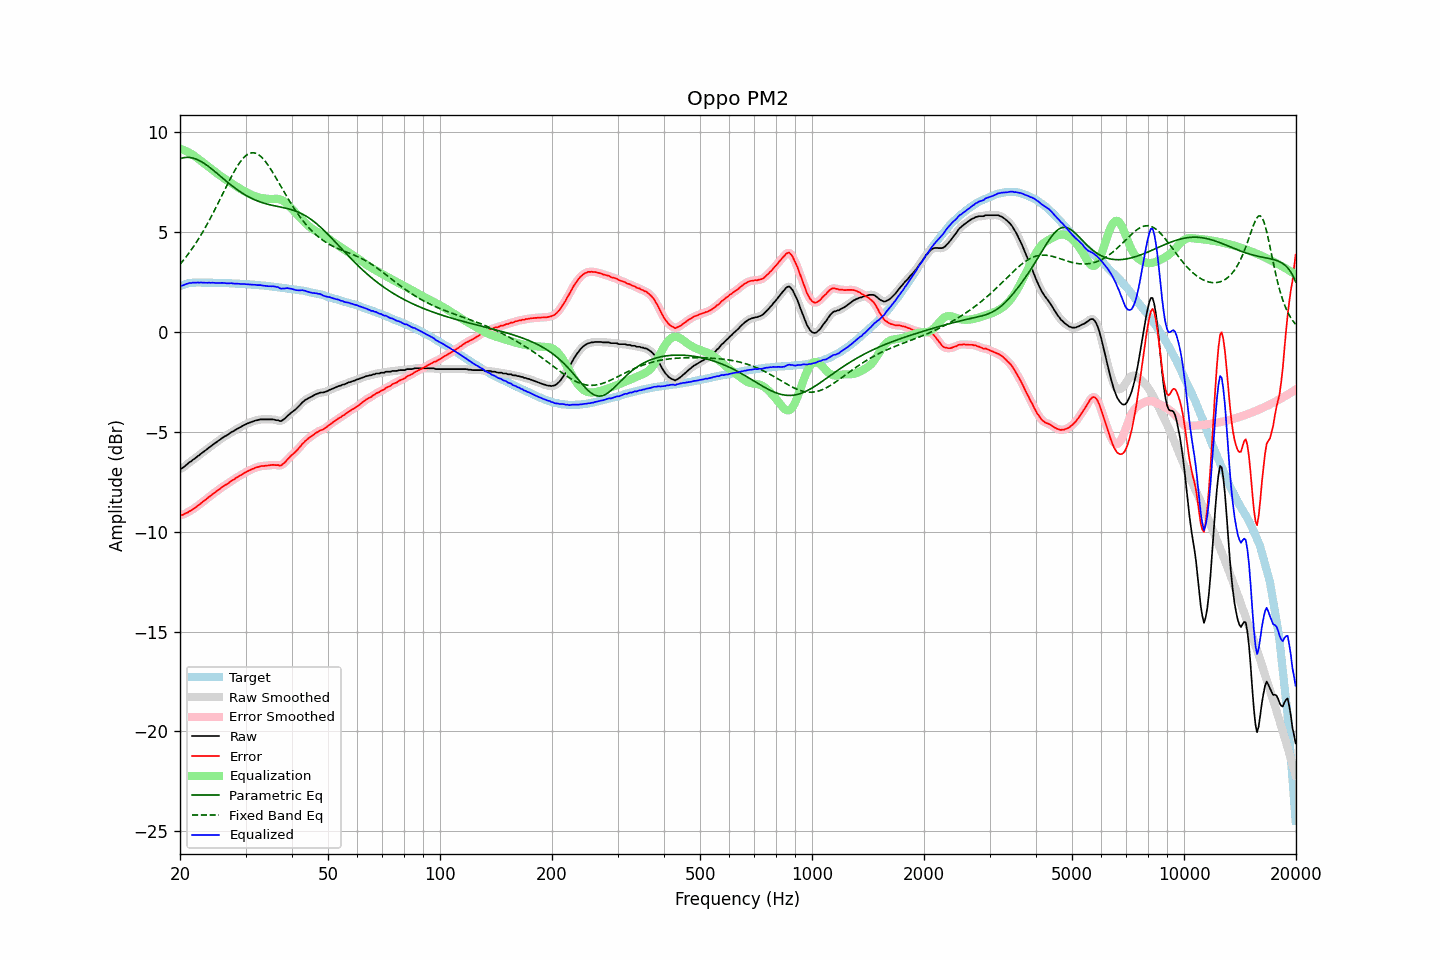

The data file committed next to this chart (first rows):
frequency, raw, error, smoothed, error_smoothed, equalization, parametric_eq, fixed_band_eq, equalized_raw, equalized_smoothed, target
20.00, -6.85, -9.16, -6.86, -9.17, 9.18, 8.68, 3.40, 2.33, 2.32, 2.30
20.20, -6.83, -9.17, -6.82, -9.16, 9.16, 8.71, 3.49, 2.32, 2.33, 2.33
20.40, -6.78, -9.15, -6.77, -9.14, 9.13, 8.73, 3.59, 2.34, 2.35, 2.36
20.61, -6.72, -9.10, -6.72, -9.11, 9.09, 8.74, 3.69, 2.38, 2.38, 2.38
20.81, -6.64, -9.06, -6.65, -9.06, 9.06, 8.75, 3.79, 2.41, 2.41, 2.41
21.02, -6.58, -9.03, -6.58, -9.02, 9.02, 8.75, 3.90, 2.43, 2.43, 2.44
21.23, -6.51, -8.97, -6.52, -8.98, 8.97, 8.75, 4.01, 2.46, 2.45, 2.45
21.44, -6.47, -8.94, -6.46, -8.93, 8.93, 8.73, 4.12, 2.45, 2.47, 2.46
21.66, -6.39, -8.87, -6.40, -8.87, 8.87, 8.72, 4.23, 2.48, 2.47, 2.47
21.87, -6.34, -8.82, -6.34, -8.82, 8.82, 8.69, 4.35, 2.48, 2.48, 2.47
22.09, -6.28, -8.77, -6.28, -8.76, 8.76, 8.67, 4.47, 2.48, 2.48, 2.48
22.31, -6.21, -8.70, -6.22, -8.70, 8.70, 8.63, 4.60, 2.49, 2.48, 2.48
22.54, -6.16, -8.65, -6.16, -8.64, 8.64, 8.59, 4.73, 2.47, 2.48, 2.48
22.76, -6.09, -8.58, -6.10, -8.58, 8.58, 8.55, 4.86, 2.48, 2.48, 2.48
22.99, -6.03, -8.51, -6.04, -8.51, 8.51, 8.50, 4.99, 2.48, 2.48, 2.47
23.22, -5.97, -8.45, -5.97, -8.45, 8.45, 8.45, 5.13, 2.48, 2.48, 2.47
23.45, -5.91, -8.39, -5.91, -8.38, 8.39, 8.40, 5.27, 2.47, 2.47, 2.47
23.69, -5.85, -8.33, -5.85, -8.32, 8.32, 8.34, 5.42, 2.47, 2.47, 2.47
23.92, -5.78, -8.26, -5.79, -8.26, 8.26, 8.28, 5.56, 2.48, 2.47, 2.47
24.16, -5.73, -8.21, -5.73, -8.20, 8.20, 8.22, 5.72, 2.47, 2.47, 2.47
24.40, -5.66, -8.14, -5.67, -8.14, 8.14, 8.15, 5.87, 2.47, 2.47, 2.47
24.65, -5.60, -8.07, -5.61, -8.07, 8.08, 8.09, 6.02, 2.47, 2.47, 2.46
24.89, -5.55, -8.02, -5.55, -8.01, 8.01, 8.02, 6.18, 2.46, 2.47, 2.46
25.14, -5.49, -7.96, -5.49, -7.96, 7.95, 7.95, 6.34, 2.46, 2.46, 2.46
25.39, -5.43, -7.90, -5.44, -7.90, 7.89, 7.89, 6.50, 2.46, 2.46, 2.46
25.65, -5.38, -7.85, -5.38, -7.84, 7.84, 7.82, 6.67, 2.45, 2.46, 2.46
25.91, -5.32, -7.77, -5.32, -7.78, 7.78, 7.75, 6.83, 2.47, 2.46, 2.45
26.16, -5.26, -7.72, -5.27, -7.72, 7.73, 7.68, 6.99, 2.46, 2.46, 2.45
26.43, -5.21, -7.67, -5.22, -7.67, 7.67, 7.61, 7.16, 2.46, 2.45, 2.45
26.69, -5.17, -7.63, -5.17, -7.62, 7.62, 7.55, 7.32, 2.44, 2.45, 2.45
26.96, -5.12, -7.58, -5.12, -7.57, 7.56, 7.48, 7.48, 2.44, 2.44, 2.45
27.23, -5.06, -7.51, -5.07, -7.51, 7.51, 7.41, 7.64, 2.44, 2.44, 2.44
27.50, -5.00, -7.45, -5.01, -7.46, 7.46, 7.35, 7.79, 2.45, 2.44, 2.44
27.77, -4.97, -7.41, -4.97, -7.40, 7.41, 7.29, 7.94, 2.43, 2.44, 2.43
28.05, -4.92, -7.36, -4.92, -7.35, 7.35, 7.23, 8.09, 2.43, 2.43, 2.43
28.33, -4.87, -7.30, -4.88, -7.30, 7.30, 7.17, 8.22, 2.43, 2.43, 2.42
28.62, -4.82, -7.25, -4.83, -7.25, 7.25, 7.11, 8.35, 2.43, 2.42, 2.42
28.90, -4.78, -7.21, -4.78, -7.20, 7.20, 7.05, 8.47, 2.42, 2.42, 2.42
29.19, -4.74, -7.16, -4.74, -7.16, 7.15, 7.00, 8.58, 2.41, 2.41, 2.41
29.48, -4.69, -7.11, -4.70, -7.11, 7.11, 6.95, 8.68, 2.41, 2.41, 2.41
29.78, -4.65, -7.06, -4.65, -7.06, 7.06, 6.90, 8.77, 2.41, 2.41, 2.40
30.08, -4.61, -7.02, -4.61, -7.01, 7.02, 6.85, 8.84, 2.40, 2.40, 2.40
30.38, -4.57, -6.97, -4.58, -6.97, 6.97, 6.80, 8.90, 2.40, 2.40, 2.39
30.68, -4.54, -6.94, -4.54, -6.93, 6.93, 6.76, 8.94, 2.39, 2.39, 2.39
30.99, -4.51, -6.90, -4.51, -6.90, 6.89, 6.72, 8.97, 2.38, 2.38, 2.38
31.30, -4.48, -6.86, -4.48, -6.86, 6.86, 6.68, 8.98, 2.37, 2.37, 2.37
31.61, -4.45, -6.83, -4.45, -6.82, 6.82, 6.64, 8.98, 2.37, 2.37, 2.37
31.93, -4.42, -6.79, -4.43, -6.79, 6.79, 6.61, 8.96, 2.37, 2.36, 2.36
32.24, -4.41, -6.77, -4.41, -6.77, 6.77, 6.57, 8.93, 2.35, 2.36, 2.35
32.57, -4.39, -6.75, -4.39, -6.74, 6.75, 6.54, 8.88, 2.35, 2.36, 2.35
32.89, -4.37, -6.72, -4.38, -6.72, 6.73, 6.51, 8.82, 2.35, 2.35, 2.34
33.22, -4.37, -6.71, -4.37, -6.71, 6.71, 6.49, 8.74, 2.34, 2.34, 2.33
33.55, -4.37, -6.71, -4.37, -6.70, 6.70, 6.46, 8.65, 2.33, 2.33, 2.33
33.89, -4.37, -6.70, -4.37, -6.70, 6.69, 6.44, 8.56, 2.31, 2.31, 2.32
34.23, -4.37, -6.69, -4.37, -6.69, 6.68, 6.42, 8.45, 2.30, 2.30, 2.31
34.57, -4.37, -6.68, -4.37, -6.68, 6.67, 6.39, 8.34, 2.30, 2.30, 2.30
34.92, -4.37, -6.67, -4.37, -6.66, 6.67, 6.38, 8.22, 2.29, 2.30, 2.29
35.27, -4.37, -6.66, -4.37, -6.66, 6.67, 6.36, 8.09, 2.29, 2.30, 2.28
35.62, -4.37, -6.65, -4.38, -6.65, 6.67, 6.34, 7.96, 2.30, 2.29, 2.27
35.97, -4.39, -6.66, -4.39, -6.65, 6.68, 6.32, 7.82, 2.28, 2.29, 2.26
... 635 more rows
